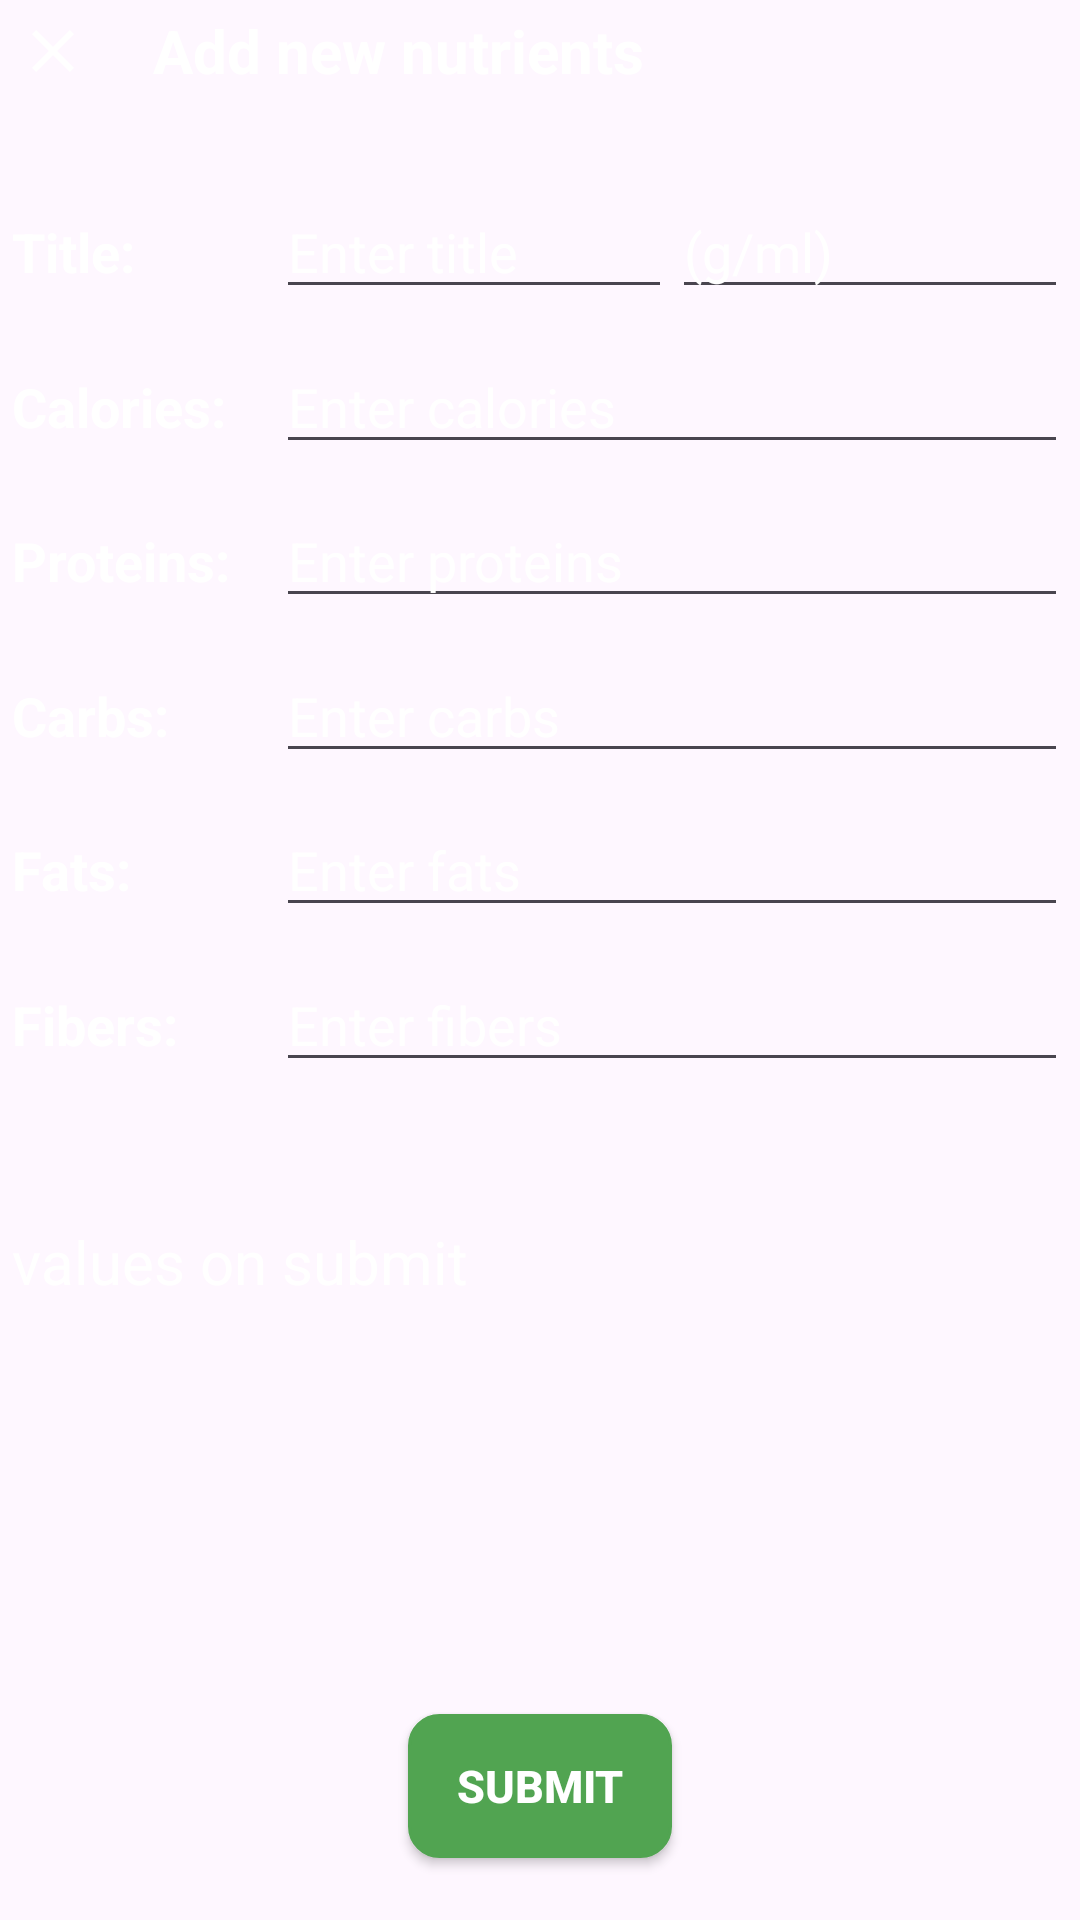

Here is an Android app screen rendered from its layout file. Give the layout XML and the strings, colors and styles it references.
<!-- AndroidManifest.xml: application theme Theme.MyApplication -->
<!-- res/layout/fragment_add_food.xml -->
<?xml version="1.0" encoding="utf-8"?>
<FrameLayout xmlns:android="http://schemas.android.com/apk/res/android"
    xmlns:tools="http://schemas.android.com/tools"
    android:layout_width="match_parent"
    android:layout_height="match_parent"
    tools:context=".fragments.FoodAddFragment"

    android:paddingHorizontal="2pt"
    >

    <LinearLayout
        android:layout_width="match_parent"
        android:layout_height="wrap_content"

        android:orientation="horizontal"
        >

    <ImageButton
        android:id="@+id/btnCloseAddFood"

        android:layout_width="wrap_content"
        android:layout_height="wrap_content"

        android:paddingHorizontal="15sp"
        android:paddingVertical="5sp"

        android:src="@drawable/close"
        android:background="@android:color/transparent"

        android:layout_weight="1"
        />

    <TextView
        android:layout_width="match_parent"
        android:layout_height="wrap_content"

        android:layout_gravity="center"

        android:layout_marginStart="20sp"

        android:text="Add new nutrients"
        android:textSize="20sp"
        android:textColor="@color/white"
        android:textStyle="bold"
        android:textAlignment="textStart"

        android:layout_weight="1"
        />

    </LinearLayout>

    <LinearLayout

        android:layout_marginTop="30pt"

        android:layout_width="match_parent"
        android:layout_height="wrap_content"

        android:orientation="horizontal"
        >

        <TextView
            android:layout_width="match_parent"
            android:layout_height="wrap_content"

            android:text="Title:"
            android:textSize="18sp"
            android:textStyle="bold"
            android:textColor="@color/white"

            android:layout_weight="1.2"
            />

        <EditText
            android:id="@+id/addTitle"

            android:layout_width="match_parent"
            android:layout_height="wrap_content"

            android:hint="Enter title"
            android:textColorHint="@color/white"
            android:textColor="@color/white"

            android:inputType="text"

            android:layout_weight="1"
            />

        <EditText
            android:id="@+id/addTitleValue"

            android:layout_width="match_parent"
            android:layout_height="wrap_content"

            android:hint="(g/ml)"
            android:textColorHint="@color/white"
            android:textColor="@color/white"

            android:inputType="number"

            android:layout_weight="1"
            />

    </LinearLayout>

    <LinearLayout

        android:layout_marginTop="55pt"

        android:layout_width="match_parent"
        android:layout_height="wrap_content"

        android:orientation="horizontal"
        >

        <TextView
            android:layout_width="match_parent"
            android:layout_height="wrap_content"

            android:text="Calories:"
            android:textSize="18sp"
            android:textStyle="bold"
            android:textColor="@color/white"

            android:layout_weight="3"
            />

        <EditText
            android:id="@+id/addCaloriesValue"

            android:layout_width="match_parent"
            android:layout_height="wrap_content"

            android:hint="Enter calories"
            android:textColorHint="@color/white"
            android:textColor="@color/white"

            android:inputType="number"

            android:layout_weight="1"
            />

    </LinearLayout>

    <LinearLayout

        android:layout_marginTop="80pt"

        android:layout_width="match_parent"
        android:layout_height="wrap_content"

        android:orientation="horizontal"
        >

        <TextView
            android:layout_width="match_parent"
            android:layout_height="wrap_content"

            android:text="Proteins:"
            android:textSize="18sp"
            android:textStyle="bold"
            android:textColor="@color/white"

            android:layout_weight="3"
            />

        <EditText
            android:id="@+id/addProteinsValue"

            android:layout_width="match_parent"
            android:layout_height="wrap_content"

            android:hint="Enter proteins"
            android:textColorHint="@color/white"
            android:textColor="@color/white"

            android:inputType="number"

            android:layout_weight="1"
            />

    </LinearLayout>

    <LinearLayout

        android:layout_marginTop="105pt"

        android:layout_width="match_parent"
        android:layout_height="wrap_content"

        android:orientation="horizontal"
        >

        <TextView
            android:layout_width="match_parent"
            android:layout_height="wrap_content"

            android:text="Carbs:"
            android:textSize="18sp"
            android:textStyle="bold"
            android:textColor="@color/white"

            android:layout_weight="3"
            />

        <EditText
            android:id="@+id/addCarbsValue"

            android:layout_width="match_parent"
            android:layout_height="wrap_content"

            android:hint="Enter carbs"
            android:textColorHint="@color/white"
            android:textColor="@color/white"

            android:inputType="number"

            android:layout_weight="1"
            />

    </LinearLayout>

    <LinearLayout

        android:layout_marginTop="130pt"

        android:layout_width="match_parent"
        android:layout_height="wrap_content"

        android:orientation="horizontal"
        >

        <TextView
            android:layout_width="match_parent"
            android:layout_height="wrap_content"

            android:text="Fats:"
            android:textSize="18sp"
            android:textStyle="bold"
            android:textColor="@color/white"

            android:layout_weight="3"
            />

        <EditText
            android:id="@+id/addFatsValue"

            android:layout_width="match_parent"
            android:layout_height="wrap_content"

            android:hint="Enter fats"
            android:textColorHint="@color/white"
            android:textColor="@color/white"

            android:inputType="number"

            android:layout_weight="1"
            />

    </LinearLayout>

    <LinearLayout

        android:layout_marginTop="155pt"

        android:layout_width="match_parent"
        android:layout_height="wrap_content"

        android:orientation="horizontal"
        >

        <TextView
            android:layout_width="match_parent"
            android:layout_height="wrap_content"

            android:text="Fibers:"
            android:textSize="18sp"
            android:textStyle="bold"
            android:textColor="@color/white"

            android:layout_weight="3"
            />

        <EditText
            android:id="@+id/addFiberValue"

            android:layout_width="match_parent"
            android:layout_height="wrap_content"

            android:hint="Enter fibers"
            android:textColorHint="@color/white"
            android:textColor="@color/white"

            android:inputType="number"

            android:layout_weight="1"
            />

    </LinearLayout>

    <TextView
        android:id="@+id/addValues"

        android:layout_width="match_parent"
        android:layout_height="wrap_content"

        android:text="values on submit"
        android:textColor="@color/white"
        android:textSize="20sp"

        android:layout_gravity="bottom"

        android:layout_marginBottom="100pt"
        />


    <androidx.appcompat.widget.AppCompatButton
        android:id="@+id/submit"

        android:layout_width="wrap_content"
        android:layout_height="wrap_content"

        android:layout_marginBottom="10pt"

        android:layout_gravity="bottom|center"

        android:text="SUBMIT"
        android:textStyle="bold"
        android:textColor="@color/white"
        android:textSize="15sp"

        android:background="@drawable/main_button"
        android:backgroundTint="@color/dark_green"
        />

</FrameLayout>
<!-- resources referenced by this layout -->
<resources>
  <color name="dark_green">#51A451</color>
  <color name="white">#FFFFFFFF</color>
  <!-- drawable close (drawable) -->
  <vector
      xmlns:android="http://schemas.android.com/apk/res/android"
      android:height="24dp"
      android:tint="@color/white"
      android:viewportHeight="24"
      android:viewportWidth="24"
      android:width="24dp">
        
      <path
          android:fillColor="@android:color/white"
          android:pathData="M19,6.41L17.59,5 12,10.59 6.41,5 5,6.41 10.59,12 5,17.59 6.41,19 12,13.41 17.59,19 19,17.59 13.41,12z"/>
      
  </vector>
  <!-- drawable main_button (drawable) -->
  <?xml version="1.0" encoding="utf-8"?>
  <shape xmlns:android="http://schemas.android.com/apk/res/android">
      <solid android:color="@color/discord_blue"/>
      <stroke
          android:width="3px"
          android:color="@color/black"
          />
      <corners
          android:radius="10dp"
          />
  </shape>
  <style name="Theme.MyApplication" parent="android:Theme.Material.Light.NoActionBar" />
  <color name="discord_blue">#7289da</color>
  <color name="black">#FF000000</color>
</resources>
